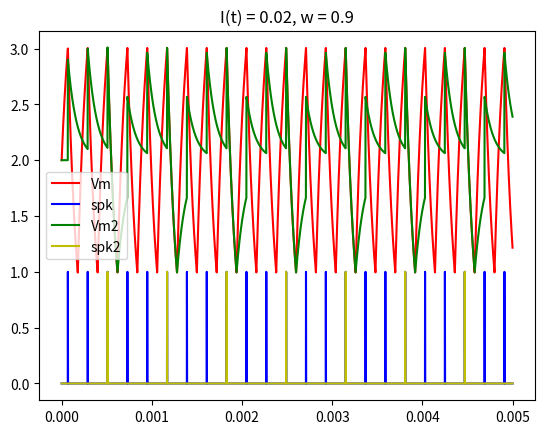

Source code (Python):
# file used to visualize signal behaviors of ideal spiking neural networks


# import libraries
import math
import numpy as np
import matplotlib.pyplot as plt

# time and data inputs
tstep = 0.000001
time = np.arange(0, 0.005, tstep)
din = 0.02
w = 0.9

# circuit characteristics
Rm = 100 # 100 ohms
Cm = 0.000001 # 1uF
Tm = Rm * Cm # decay constant, pretty much picked at random
Vl = 1 # reset voltage
Vth = 3 # spike voltage
Vc = 2 # center voltage

# signals
rst = False
Vm = np.ones_like(time) * Vc
spk = np.zeros_like(time)

# calculate the LIF voltage and spikes using a discrete version of Eq. 2.4 from Neuromorphic Photonics
i = 0
for t in time:
    if t: # just do this so Vm starts at 0
        if rst: # if we just spiked, decay back to Vl
            Vm[i] = Vm[i-1] - ((Vm[i-1]/Tm)*tstep) # accept no excitory input or pumping current
            if Vm[i] <= Vl:
                rst = False # start accepting input again
        else:
            Vm[i] = Vm[i-1] + (((Vc/Tm) - (Vm[i-1]/Tm) + (din/Cm))*tstep)  # use din for excitory input
            if Vm[i] >= Vth:
                spk[i] = 1
                rst = True # stop accepting excitory input until we hit Vl
    
    i += 1
    
# next neuron's signals
rst = False
Vm2 = np.ones_like(time) * Vc
spk2 = np.zeros_like(time)

# repeat the process using the previous neuron's outputs as inputs
i = 0
for t in time:
    if t: # just do this so Vm starts at 0
        if rst: # if we just spiked, decay back to Vl
            Vm2[i] = Vm2[i-1] - ((Vm2[i-1]/Tm)*tstep) # accept no excitory input or pumping current
            if Vm2[i] <= Vl:
                rst = False # start accepting input again
        else:
            Vm2[i] = Vm2[i-1] + (((Vc/Tm) - (Vm2[i-1]/Tm) + (w*spk[i]/Cm))*tstep)  # use weighted spike for excitory input
            if Vm2[i] >= Vth:
                spk2[i] = 1
                rst = True # stop accepting excitory input until we hit Vl

    i += 1

plt.plot(time, Vm, 'r-', label='Vm')
plt.plot(time, spk, 'b-', label='spk')
plt.plot(time, Vm2, 'g-', label='Vm2')
plt.plot(time, spk2, 'y-', label='spk2')
plt.title("I(t) = " + str(din) + ", w = " + str(w))
plt.legend()
plt.show()
